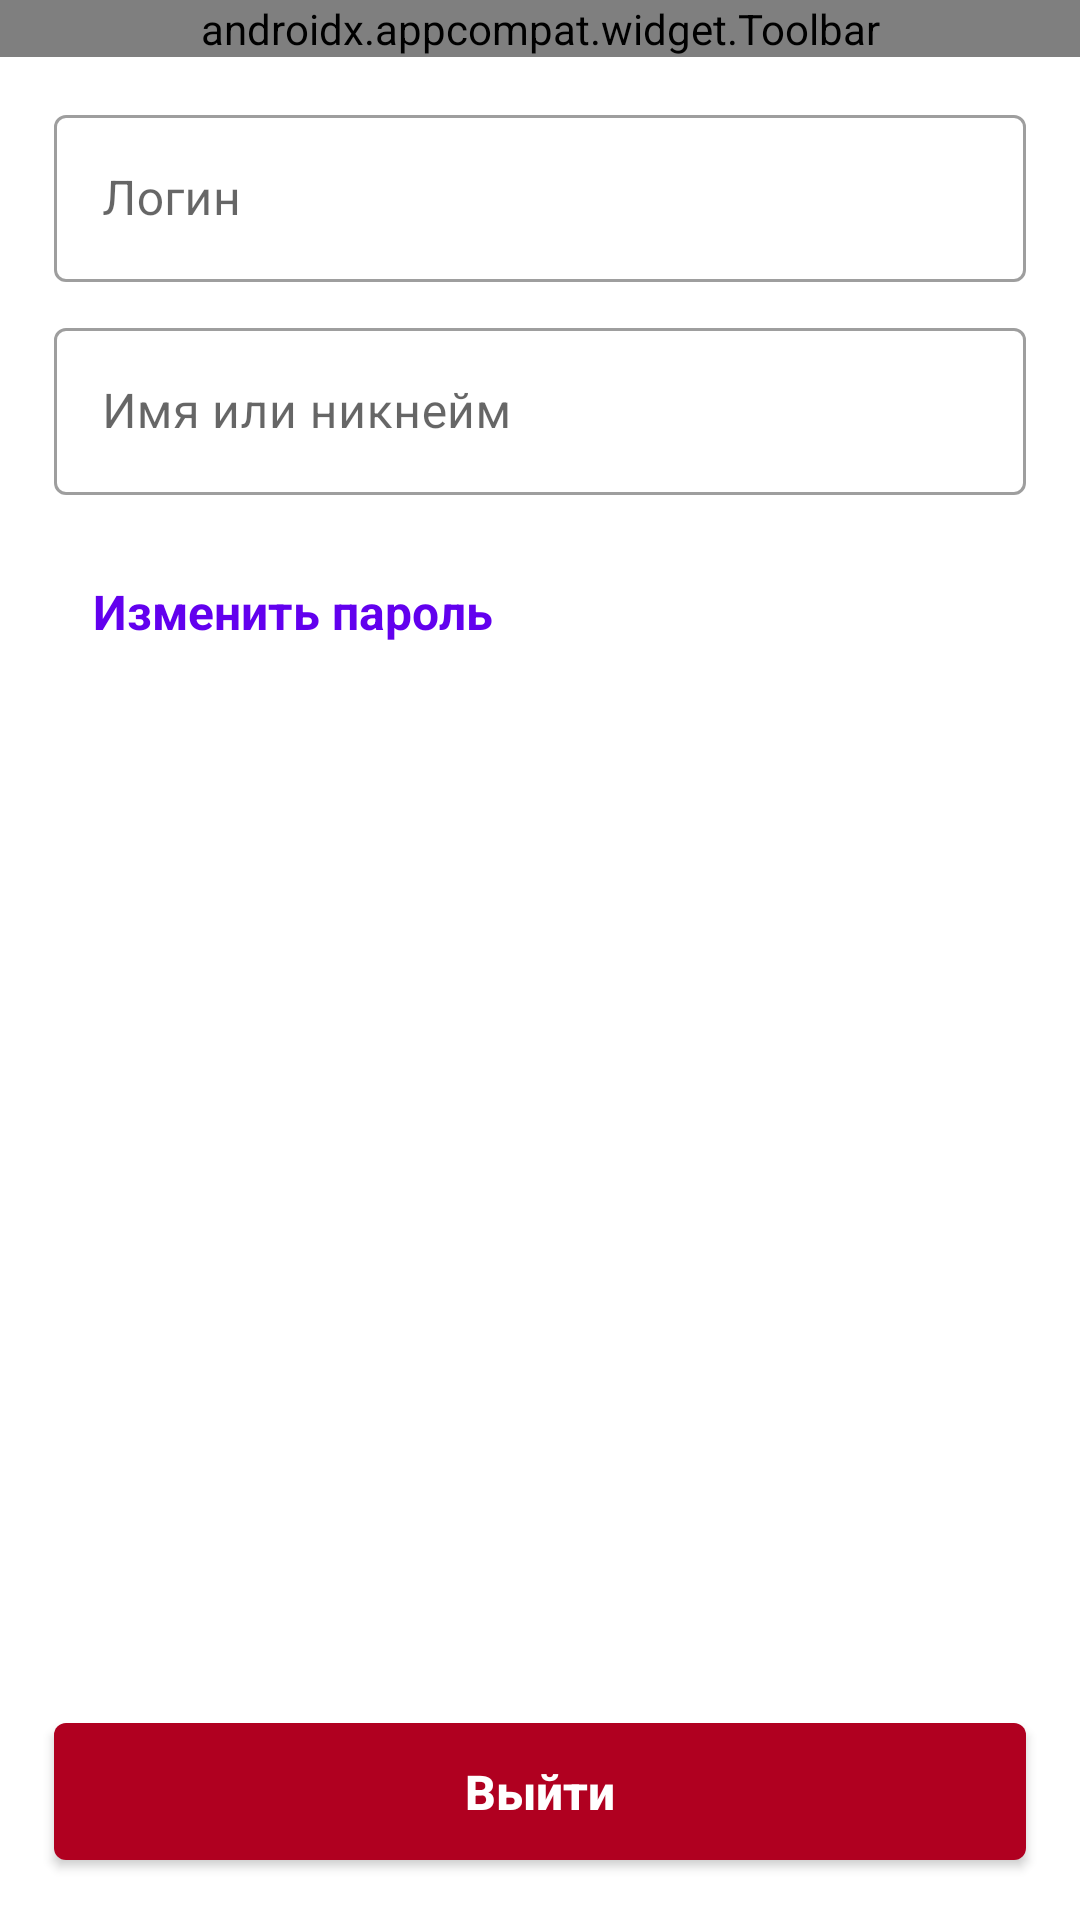

Android layout source for this screen:
<!-- AndroidManifest.xml: application theme Theme.FEFUFitnessTracker -->
<!-- res/layout/fragment_profile.xml -->
<?xml version="1.0" encoding="utf-8"?>
<androidx.constraintlayout.widget.ConstraintLayout xmlns:android="http://schemas.android.com/apk/res/android"
    xmlns:app="http://schemas.android.com/apk/res-auto"
    xmlns:tools="http://schemas.android.com/tools"
    android:layout_width="match_parent"
    android:layout_height="match_parent">

    <androidx.appcompat.widget.Toolbar
        android:id="@+id/toolbar"
        android:layout_width="match_parent"
        android:layout_height="wrap_content"
        android:background="@color/white"
        android:theme="@style/ToolbarStyle"
        app:layout_constraintEnd_toEndOf="parent"
        app:layout_constraintStart_toStartOf="parent"
        app:layout_constraintTop_toTopOf="parent"
        app:menu="@menu/profile_menu"
        app:title="Профиль"
        app:titleTextColor="@color/black" />

    <com.google.android.material.textfield.TextInputLayout
        android:id="@+id/loginInput"
        style="@style/Widget.MaterialComponents.TextInputLayout.OutlinedBox"
        android:layout_width="match_parent"
        android:layout_height="wrap_content"
        android:layout_marginStart="18dp"
        android:layout_marginTop="14dp"
        android:layout_marginEnd="18dp"
        android:layout_marginBottom="10dp"
        app:layout_constraintEnd_toEndOf="parent"
        app:layout_constraintStart_toStartOf="parent"
        app:layout_constraintTop_toBottomOf="@+id/toolbar">

        <com.google.android.material.textfield.TextInputEditText
            android:id="@+id/login"
            android:layout_width="match_parent"
            android:layout_height="wrap_content"
            android:focusable="false"
            android:hint="@string/login"
            android:inputType="textPersonName" />
    </com.google.android.material.textfield.TextInputLayout>

    <com.google.android.material.textfield.TextInputLayout
        android:id="@+id/nameInput"
        style="@style/Widget.MaterialComponents.TextInputLayout.OutlinedBox"
        android:layout_width="match_parent"
        android:layout_height="wrap_content"
        android:layout_marginStart="18dp"
        android:layout_marginTop="10dp"
        android:layout_marginEnd="18dp"
        app:layout_constraintEnd_toEndOf="parent"
        app:layout_constraintStart_toStartOf="parent"
        app:layout_constraintTop_toBottomOf="@+id/loginInput">

        <com.google.android.material.textfield.TextInputEditText
            android:id="@+id/name"
            android:layout_width="match_parent"
            android:layout_height="wrap_content"
            android:focusable="false"
            android:hint="@string/name"
            android:inputType="textPersonName" />
    </com.google.android.material.textfield.TextInputLayout>

    <TextView
        android:id="@+id/changePassword"
        android:layout_width="match_parent"
        android:layout_height="wrap_content"
        android:layout_marginStart="31dp"
        android:layout_marginTop="28dp"
        android:layout_marginEnd="31dp"
        android:text="@string/change_password"
        android:textColor="@color/purple_500"
        android:textSize="16sp"
        android:textStyle="bold"
        app:layout_constraintTop_toBottomOf="@id/nameInput"
        tools:layout_editor_absoluteX="31dp" />

    <com.google.android.material.button.MaterialButton
        android:id="@+id/btnLogout"
        android:layout_width="match_parent"
        android:layout_height="wrap_content"
        android:layout_marginStart="18dp"
        android:layout_marginTop="16dp"
        android:layout_marginEnd="18dp"
        android:layout_marginBottom="14dp"
        android:letterSpacing="0"
        android:paddingTop="12dp"
        android:paddingBottom="12dp"
        android:text="@string/exit"
        android:textAlignment="center"
        android:textAllCaps="false"
        android:textSize="16sp"
        android:textStyle="bold"
        android:typeface="normal"
        app:backgroundTint="@color/red"
        app:layout_constraintBottom_toBottomOf="parent"
        app:layout_constraintEnd_toEndOf="parent"
        app:layout_constraintHorizontal_bias="0.502"
        app:layout_constraintStart_toStartOf="parent" />

</androidx.constraintlayout.widget.ConstraintLayout>
<!-- resources referenced by this layout -->
<resources>
  <color name="black">#FF000000</color>
  <color name="purple_500">#FF6200EE</color>
  <color name="red">#B00020</color>
  <color name="white">#FFFFFFFF</color>
  <string name="change_password">Изменить пароль</string>
  <string name="exit">Выйти</string>
  <string name="login">Логин</string>
  <string name="name">Имя или никнейм</string>
  <style name="ToolbarStyle" parent="ThemeOverlay.MaterialComponents.Toolbar.Primary">
          <item name="actionMenuTextColor">@color/purple_500</item>
      </style>
  <style name="Theme.FEFUFitnessTracker" parent="Theme.MaterialComponents.DayNight.NoActionBar">
          
          <item name="colorPrimary">@color/purple_500</item>
          <item name="colorPrimaryVariant">@color/white</item>
          <item name="colorOnPrimary">@color/white</item>
          
          <item name="colorSecondary">@color/purple_500</item>
          <item name="colorSecondaryVariant">@color/teal_700</item>
          <item name="colorOnSecondary">@color/black</item>
          
          <item name="android:statusBarColor" tools:targetApi="l">?attr/colorPrimaryVariant</item>
          <item name="android:windowLightStatusBar" tools:targetApi="23">true</item>
  
          <item name="colorControlNormal">@color/purple_500</item>
          <item name="actionMenuTextAppearance">@style/ToolbarMenuItem</item>
  
          <item name="android:textColorPrimary">@color/black</item>
      </style>
  <color name="teal_700">#FF018786</color>
  <style name="ToolbarMenuItem" parent="ThemeOverlay.MaterialComponents.Toolbar.Primary">
          <item name="android:textStyle">bold</item>
          <item name="android:textSize">16sp</item>
          <item name="android:textColor">@color/purple_500</item>
      </style>
</resources>
